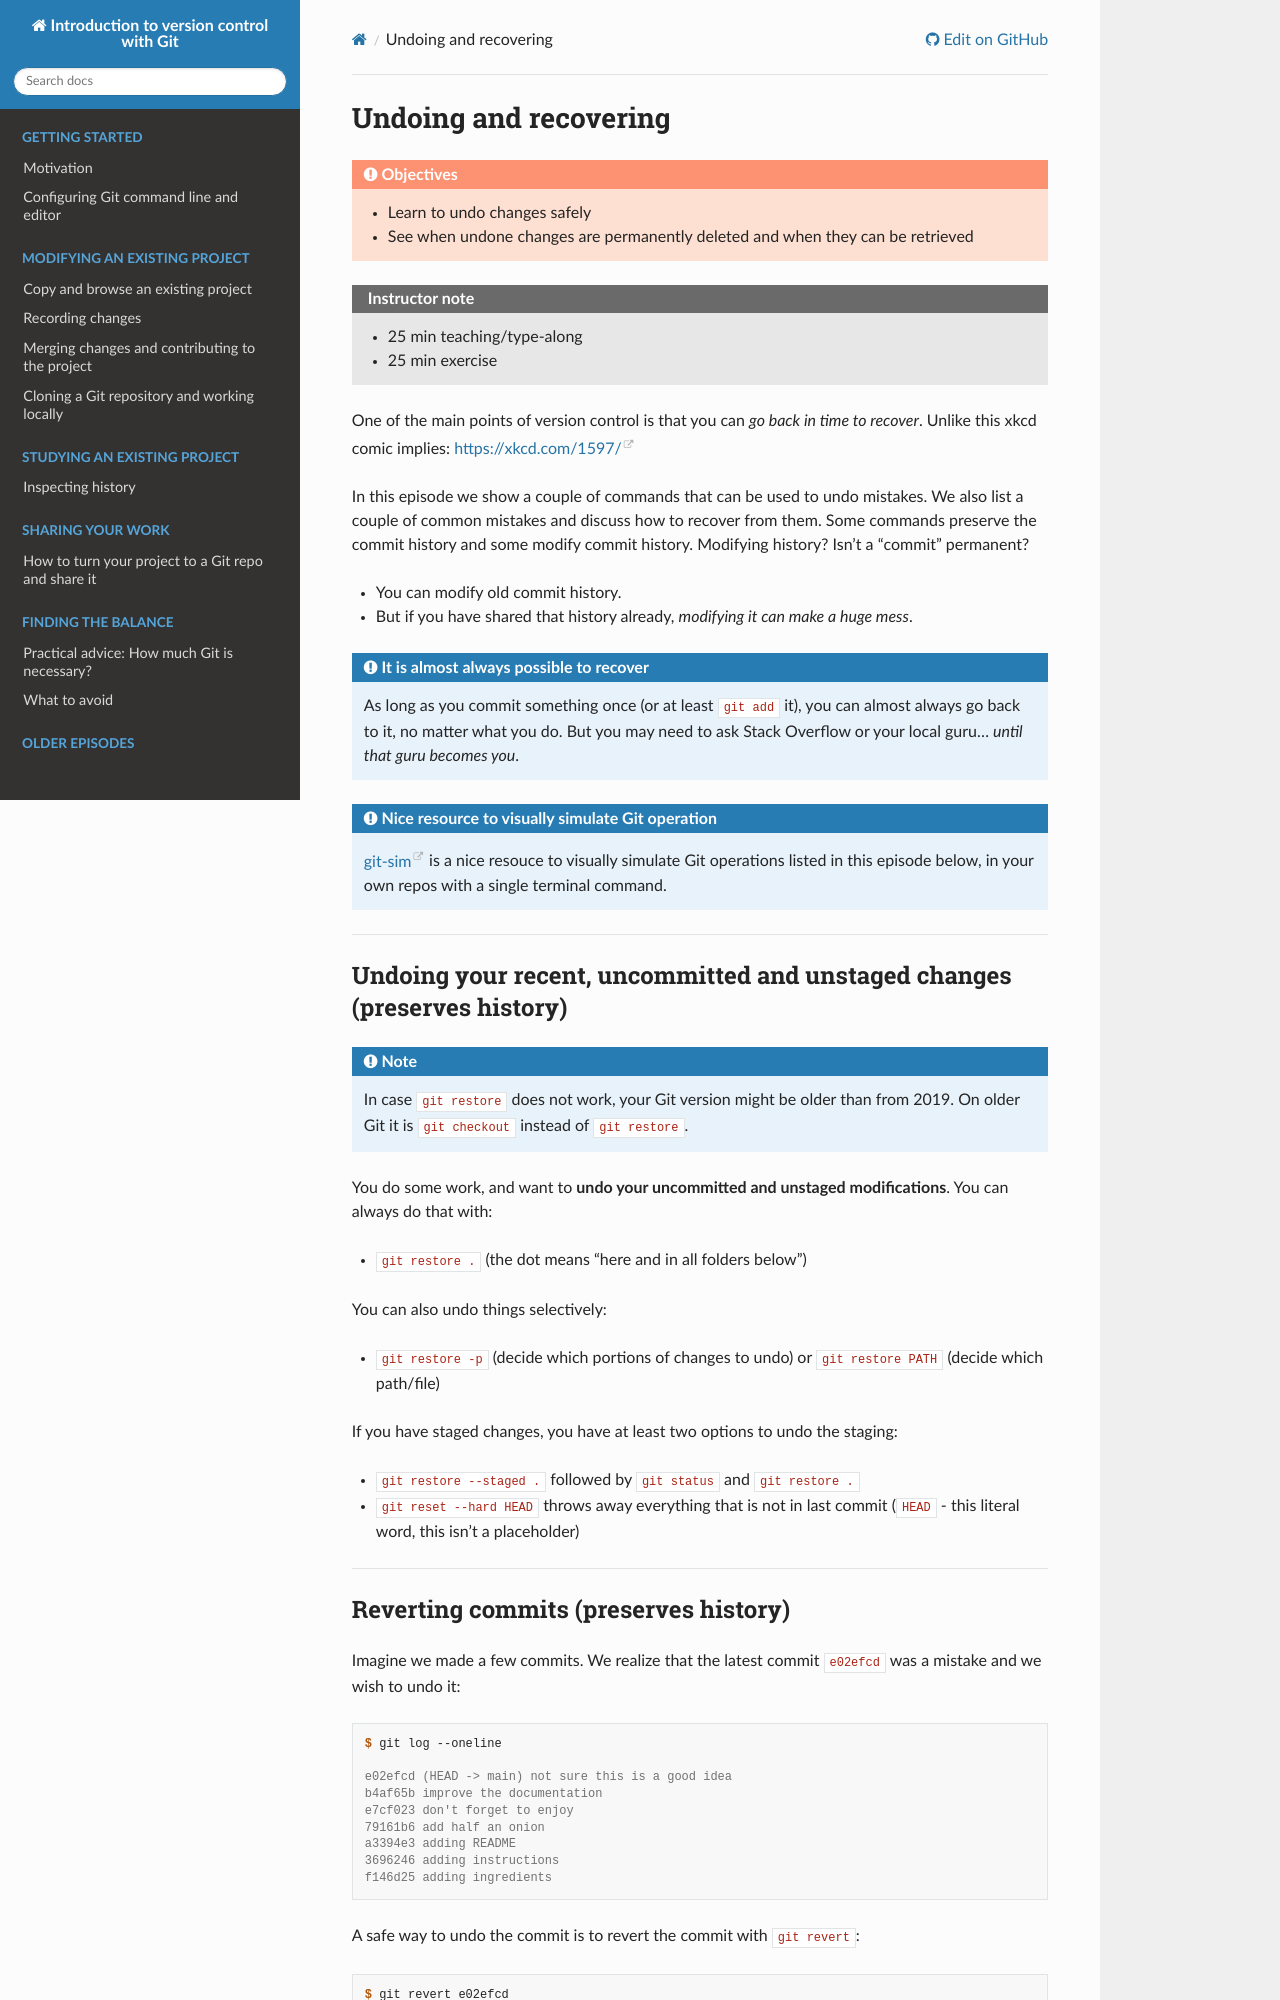

repository: coderefinery/git-intro · page: recovering/index.html · generator: sphinx

# Undoing and recovering

```{objectives}
- Learn to undo changes safely
- See when undone changes are permanently deleted and when they can be retrieved
```

```{instructor-note}
- 25 min teaching/type-along
- 25 min exercise
```

One of the main points of version control is that you can *go back in
time to recover*.  Unlike this xkcd comic implies: <https://xkcd.com/1597/>

In this episode we show a couple of commands that can be used to undo mistakes.
We also list a couple of common mistakes and discuss how to recover from them.
Some commands preserve the commit history and some modify commit history.
Modifying history? Isn't a "commit" permanent?

- You can modify old commit history.
- But if you have shared that history already, *modifying it can make
  a huge mess*.

```{admonition} It is almost always possible to recover
As long as you commit something once (or at least `git add` it), you
can almost always go back to it, no matter what you do.
But you may need to ask Stack Overflow or your local
guru... *until that guru becomes you*.
```

```{admonition} Nice resource to visually simulate Git operation
[git-sim](https://github.com/initialcommit-com/git-sim#video-animation-examples)
is a nice resouce to visually simulate Git operations listed in this episode
below, in your own repos with a single terminal command.
```

---

## Undoing your recent, uncommitted and unstaged changes (preserves history)

```{note}
In case `git restore` does not work, your Git version might be older than from 2019.
On older Git it is `git checkout` instead of `git restore`.
```

You do some work, and want to **undo your uncommitted and unstaged modifications**.
You can always do that with:

- `git restore .` (the dot means "here and in all folders below")

You can also undo things selectively:

- `git restore -p` (decide which portions of changes to undo) or `git restore PATH` (decide which path/file)

If you have staged changes, you have at least two options to undo the staging:
- `git restore --staged .` followed by `git status` and `git restore .`
- `git reset --hard HEAD` throws away everything that is not in last
  commit (`HEAD` - this literal word, this isn't a placeholder)

---
